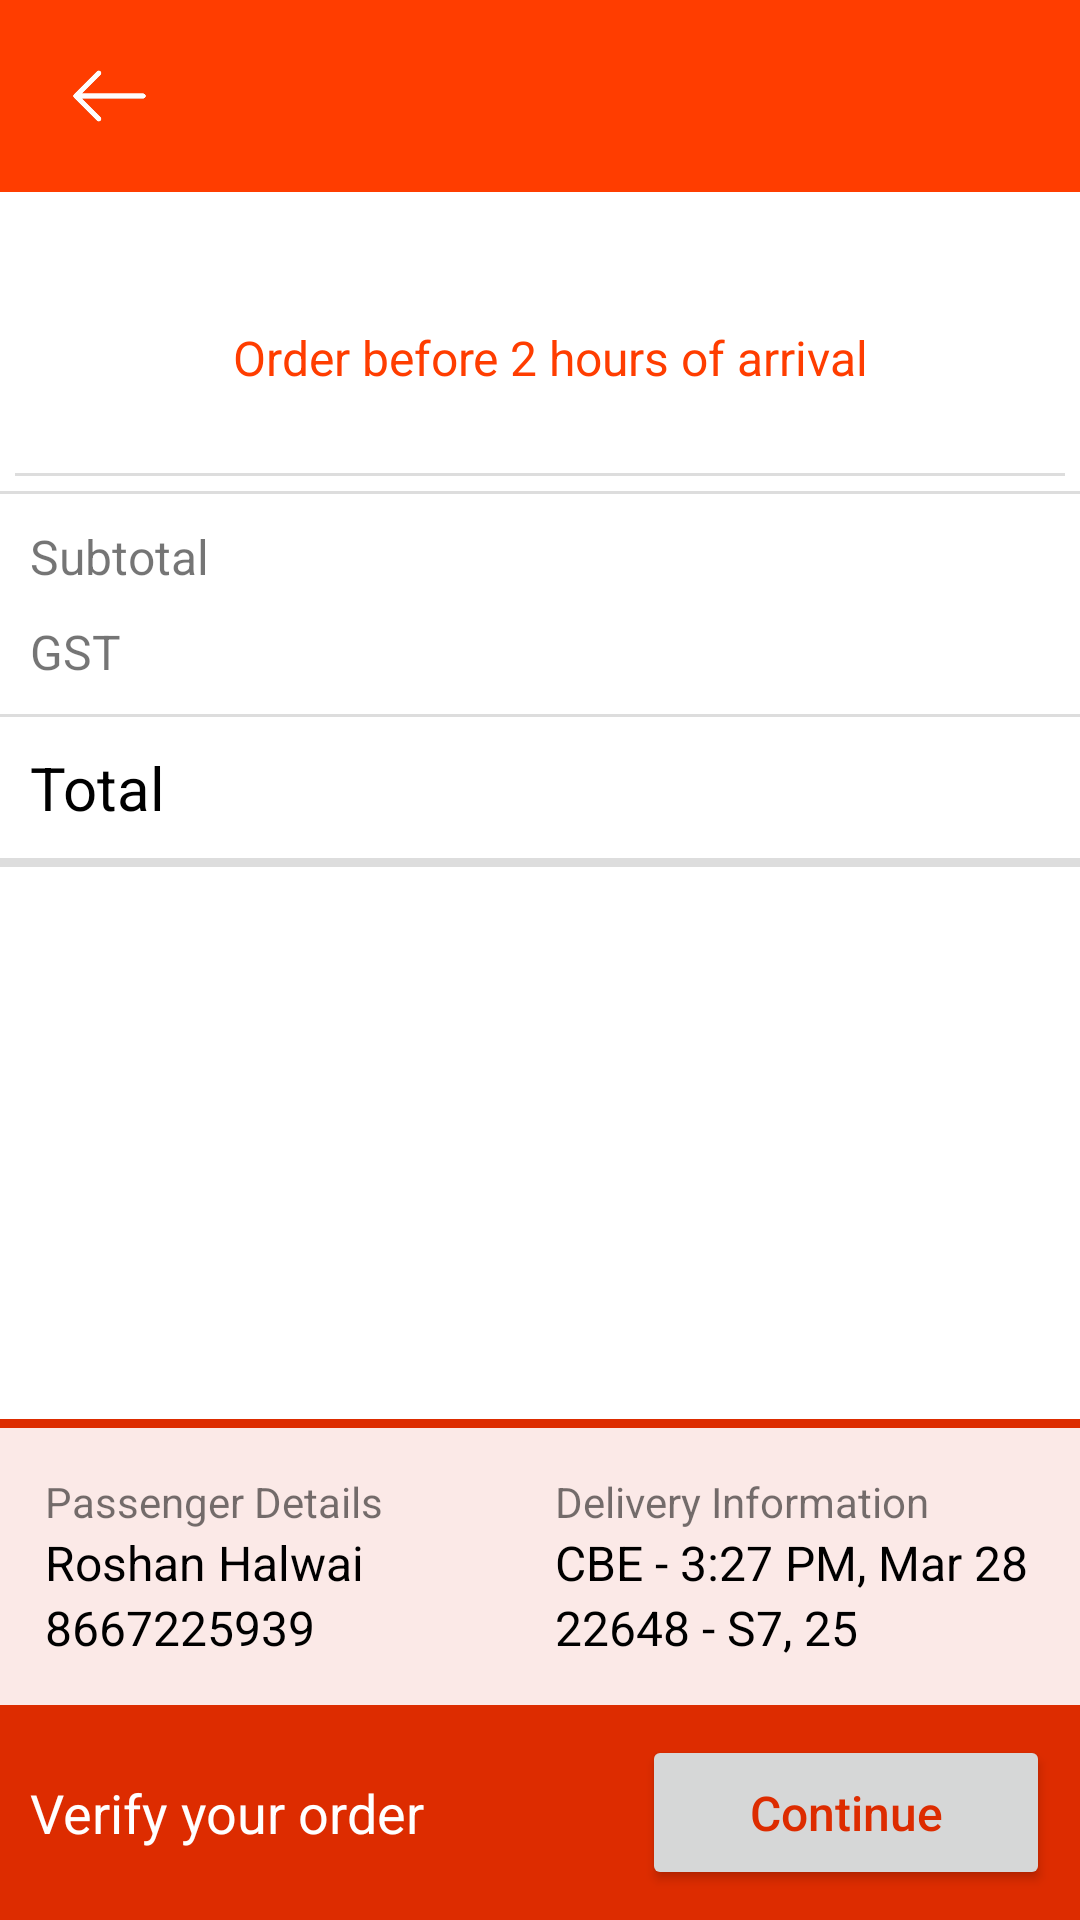

Produce the Android XML layout that renders to this screen, including the resource entries it uses.
<!-- AndroidManifest.xml: application theme HomeTheme -->
<!-- res/layout/activity_confirm_order.xml -->
<?xml version="1.0" encoding="utf-8"?>
<RelativeLayout xmlns:android="http://schemas.android.com/apk/res/android"
    xmlns:tools="http://schemas.android.com/tools"
    android:layout_width="match_parent"
    android:layout_height="match_parent"
    tools:context=".activities.ConfirmOrderActivity">

    <android.support.v4.widget.NestedScrollView
        android:layout_width="match_parent"
        android:layout_height="match_parent"
        android:layout_above="@+id/footerLayout"
        android:fillViewport="true">

        <LinearLayout
            android:layout_width="match_parent"
            android:layout_height="wrap_content"
            android:orientation="vertical">

            <include layout="@layout/activity_base" />

            
            <include
                android:id="@+id/layoutVendorDetails"
                layout="@layout/layout_vendor_details" />

            <android.support.v7.widget.RecyclerView
                android:id="@+id/recyclerSelectedItems"
                android:layout_width="match_parent"
                android:layout_height="wrap_content" />

            <View
                android:layout_width="match_parent"
                android:layout_height="1dp"
                android:background="@color/shimmerColor" />

            
            <LinearLayout
                android:layout_width="match_parent"
                android:layout_height="wrap_content"
                android:orientation="vertical"
                android:padding="5dp">

                <LinearLayout
                    android:layout_width="match_parent"
                    android:layout_height="wrap_content"
                    android:orientation="horizontal"
                    android:padding="5dp"
                    android:weightSum="1">

                    <TextView
                        android:id="@+id/textSubtotal"
                        android:layout_width="match_parent"
                        android:layout_height="wrap_content"
                        android:layout_weight="0.5"
                        android:text="@string/subtotal"
                        android:textSize="16sp" />

                    <TextView
                        android:id="@+id/textSubtotalValue"
                        android:layout_width="match_parent"
                        android:layout_height="wrap_content"
                        android:layout_weight="0.5"
                        android:gravity="end"
                        android:textSize="16sp" />

                </LinearLayout>

                <LinearLayout
                    android:layout_width="match_parent"
                    android:layout_height="wrap_content"
                    android:orientation="horizontal"
                    android:padding="5dp"
                    android:weightSum="1">

                    <TextView
                        android:id="@+id/textGST"
                        android:layout_width="match_parent"
                        android:layout_height="wrap_content"
                        android:layout_weight="0.5"
                        android:text="@string/gst"
                        android:textSize="16sp" />

                    <TextView
                        android:id="@+id/textGSTValue"
                        android:layout_width="match_parent"
                        android:layout_height="wrap_content"
                        android:layout_weight="0.5"
                        android:gravity="end"
                        android:textSize="16sp" />

                </LinearLayout>

            </LinearLayout>

            <View
                android:layout_width="match_parent"
                android:layout_height="1dp"
                android:background="@color/shimmerColor" />

            
            <LinearLayout
                android:layout_width="match_parent"
                android:layout_height="wrap_content"
                android:orientation="horizontal"
                android:padding="10dp"
                android:weightSum="1">

                <TextView
                    android:id="@+id/textTotal"
                    android:layout_width="match_parent"
                    android:layout_height="wrap_content"
                    android:layout_weight="0.5"
                    android:text="@string/total"
                    android:textColor="@android:color/black"
                    android:textSize="20sp" />

                <TextView
                    android:id="@+id/textTotalValue"
                    android:layout_width="match_parent"
                    android:layout_height="wrap_content"
                    android:layout_weight="0.5"
                    android:gravity="end"
                    android:textColor="@android:color/black"
                    android:textSize="20sp" />

            </LinearLayout>

            <View
                android:layout_width="match_parent"
                android:layout_height="3dp"
                android:background="@color/shimmerColor" />

        </LinearLayout>

    </android.support.v4.widget.NestedScrollView>

    
    <RelativeLayout
        android:id="@+id/footerLayout"
        android:layout_width="match_parent"
        android:layout_height="wrap_content"
        android:layout_alignParentBottom="true">

        <include
            android:id="@+id/layoutPassengerDeliveryDetails"
            layout="@layout/layout_passenger_delivery_details" />

        <LinearLayout
            android:id="@+id/selectedItemsFooterLayout"
            android:layout_width="match_parent"
            android:layout_height="wrap_content"
            android:layout_below="@id/layoutPassengerDeliveryDetails"
            android:background="@color/colorPrimaryDark"
            android:orientation="horizontal"
            android:padding="10dp"
            android:visibility="visible"
            android:weightSum="1">

            <TextView
                android:id="@+id/textVerifyYourOrder"
                android:layout_width="match_parent"
                android:layout_height="wrap_content"
                android:layout_gravity="center_vertical"
                android:layout_weight="0.4"
                android:text="@string/verify_your_order"
                android:textColor="@android:color/white"
                android:textSize="18sp" />

            <Button
                android:id="@+id/buttonContinue"
                android:layout_width="match_parent"
                android:layout_height="wrap_content"
                android:layout_gravity="center_vertical"
                android:layout_weight="0.6"
                android:padding="15dp"
                android:text="@string/Continue"
                android:textAllCaps="false"
                android:textColor="@color/colorPrimaryDark"
                android:textSize="16sp" />

        </LinearLayout>

    </RelativeLayout>

</RelativeLayout>
<!-- res/layout/activity_base.xml (included above) -->
<?xml version="1.0" encoding="utf-8"?>
<LinearLayout xmlns:android="http://schemas.android.com/apk/res/android"
    xmlns:tools="http://schemas.android.com/tools"
    android:layout_width="match_parent"
    android:layout_height="wrap_content"
    android:background="@color/colorPrimary"
    android:gravity="center"
    android:orientation="horizontal"
    android:theme="@style/HomeTheme"
    android:weightSum="1"
    tools:context=".activities.BaseActivity"
    tools:ignore="Overdraw">

    <ImageView
        android:id="@+id/backButton"
        android:layout_width="wrap_content"
        android:layout_height="wrap_content"
        android:layout_marginLeft="10dp"
        android:layout_marginStart="10dp"
        android:layout_weight="0.05"
        android:scaleX="0.4"
        android:scaleY="0.4"
        android:src="@drawable/left_arrow_white" />

    <TextView
        android:id="@+id/textActivityTitle"
        android:layout_width="match_parent"
        android:layout_height="wrap_content"
        android:layout_margin="15dp"
        android:layout_weight="0.85"
        android:ellipsize="end"
        android:maxLines="1"
        android:textColor="@android:color/white"
        android:textSize="24sp" />

</LinearLayout>
<!-- res/layout/layout_vendor_details.xml (included above) -->
<?xml version="1.0" encoding="utf-8"?>
<LinearLayout xmlns:android="http://schemas.android.com/apk/res/android"
    android:layout_width="match_parent"
    android:layout_height="wrap_content"
    android:orientation="vertical"
    android:padding="5dp">

    <LinearLayout
        android:layout_width="match_parent"
        android:layout_height="wrap_content"
        android:orientation="horizontal"
        android:weightSum="1">

        <ImageView
            android:id="@+id/imageVendorLogo"
            android:layout_width="75dp"
            android:layout_height="75dp"
            android:layout_gravity="start"
            android:layout_weight="0.1"
            android:padding="2dp"
            android:src="@mipmap/ic_launcher_round" />

        <LinearLayout
            android:layout_width="match_parent"
            android:layout_height="wrap_content"
            android:layout_weight="0.9"
            android:orientation="vertical">

            <TextView
                android:id="@+id/textVendorName"
                android:layout_width="match_parent"
                android:layout_height="wrap_content"
                android:padding="5dp"
                android:textColor="@android:color/black"
                android:textSize="18sp" />

            <TextView
                android:id="@+id/textOrderBefore"
                android:layout_width="match_parent"
                android:layout_height="wrap_content"
                android:padding="5dp"
                android:text="@string/order_before_2_hours_of_arrival"
                android:textColor="@color/colorPrimary"
                android:textSize="16sp" />

            <TextView
                android:id="@+id/textMinimumOrder"
                android:layout_width="match_parent"
                android:layout_height="wrap_content"
                android:paddingEnd="5dp"
                android:paddingLeft="5dp"
                android:paddingStart="5dp"
                android:textSize="16sp" />

        </LinearLayout>

    </LinearLayout>

    <View
        android:id="@+id/line"
        android:layout_width="match_parent"
        android:layout_height="1dp"
        android:layout_marginTop="1dp"
        android:background="@color/shimmerColor" />

</LinearLayout>
<!-- res/layout/layout_passenger_delivery_details.xml (included above) -->
<?xml version="1.0" encoding="utf-8"?>
<LinearLayout xmlns:android="http://schemas.android.com/apk/res/android"
    android:layout_width="match_parent"
    android:layout_height="wrap_content"
    android:baselineAligned="false"
    android:orientation="vertical">

    <View
        android:id="@+id/passengerDeliveryDetailsLine"
        android:layout_width="match_parent"
        android:layout_height="3dp"
        android:background="@color/colorPrimaryDark" />

    <LinearLayout
        android:id="@+id/layoutPassengerDeliveryDetails"
        android:layout_width="match_parent"
        android:layout_height="wrap_content"
        android:background="@color/colorLightAccent"
        android:orientation="horizontal"
        android:padding="10dp"
        android:weightSum="1">

        <LinearLayout
            android:layout_width="match_parent"
            android:layout_height="wrap_content"
            android:layout_weight="0.5"
            android:orientation="vertical"
            android:padding="5dp">

            <TextView
                android:id="@+id/textPassengerDetails"
                android:layout_width="match_parent"
                android:layout_height="wrap_content"
                android:text="Passenger Details"
                android:textSize="14sp" />

            <TextView
                android:id="@+id/textPassengerName"
                android:layout_width="match_parent"
                android:layout_height="wrap_content"
                android:text="Roshan Halwai"
                android:textColor="@android:color/black"
                android:textSize="16sp" />

            <TextView
                android:id="@+id/textPassengerMobileNumber"
                android:layout_width="match_parent"
                android:layout_height="wrap_content"
                android:text="8667225939"
                android:textColor="@android:color/black"
                android:textSize="16sp" />

        </LinearLayout>

        <LinearLayout
            android:layout_width="match_parent"
            android:layout_height="wrap_content"
            android:layout_weight="0.5"
            android:orientation="vertical"
            android:padding="5dp">

            <TextView
                android:id="@+id/textDeliveryInformation"
                android:layout_width="match_parent"
                android:layout_height="wrap_content"
                android:text="Delivery Information"
                android:textSize="14sp" />

            <TextView
                android:id="@+id/textStationDetails"
                android:layout_width="match_parent"
                android:layout_height="wrap_content"
                android:text="CBE - 3:27 PM, Mar 28"
                android:textColor="@android:color/black"
                android:textSize="16sp" />

            <TextView
                android:id="@+id/textTrainDetails"
                android:layout_width="match_parent"
                android:layout_height="wrap_content"
                android:text="22648 - S7, 25"
                android:textColor="@android:color/black"
                android:textSize="16sp" />

        </LinearLayout>

    </LinearLayout>

</LinearLayout>
<!-- resources referenced by this layout -->
<resources>
  <color name="colorLightAccent">#FBE9E7</color>
  <color name="colorPrimary">#FF3D00</color>
  <color name="colorPrimaryDark">#DD2C00</color>
  <color name="shimmerColor">#dddddd</color>
  <!-- drawable left_arrow_white: png bitmap (drawable-hdpi, 776 bytes) -->
  <string name="Continue">Continue</string>
  <string name="gst">GST</string>
  <string name="order_before_2_hours_of_arrival">Order before 2 hours of arrival</string>
  <string name="subtotal">Subtotal</string>
  <string name="total">Total</string>
  <string name="verify_your_order">Verify your order</string>
  <style name="HomeTheme" parent="Theme.AppCompat.Light.NoActionBar">
          
          <item name="colorPrimaryDark">@color/colorPrimaryDark</item>
          <item name="colorAccent">@color/colorAccent</item>
          <item name="android:windowBackground">@android:color/white</item>
      </style>
  <color name="colorAccent">#FF6E40</color>
</resources>
